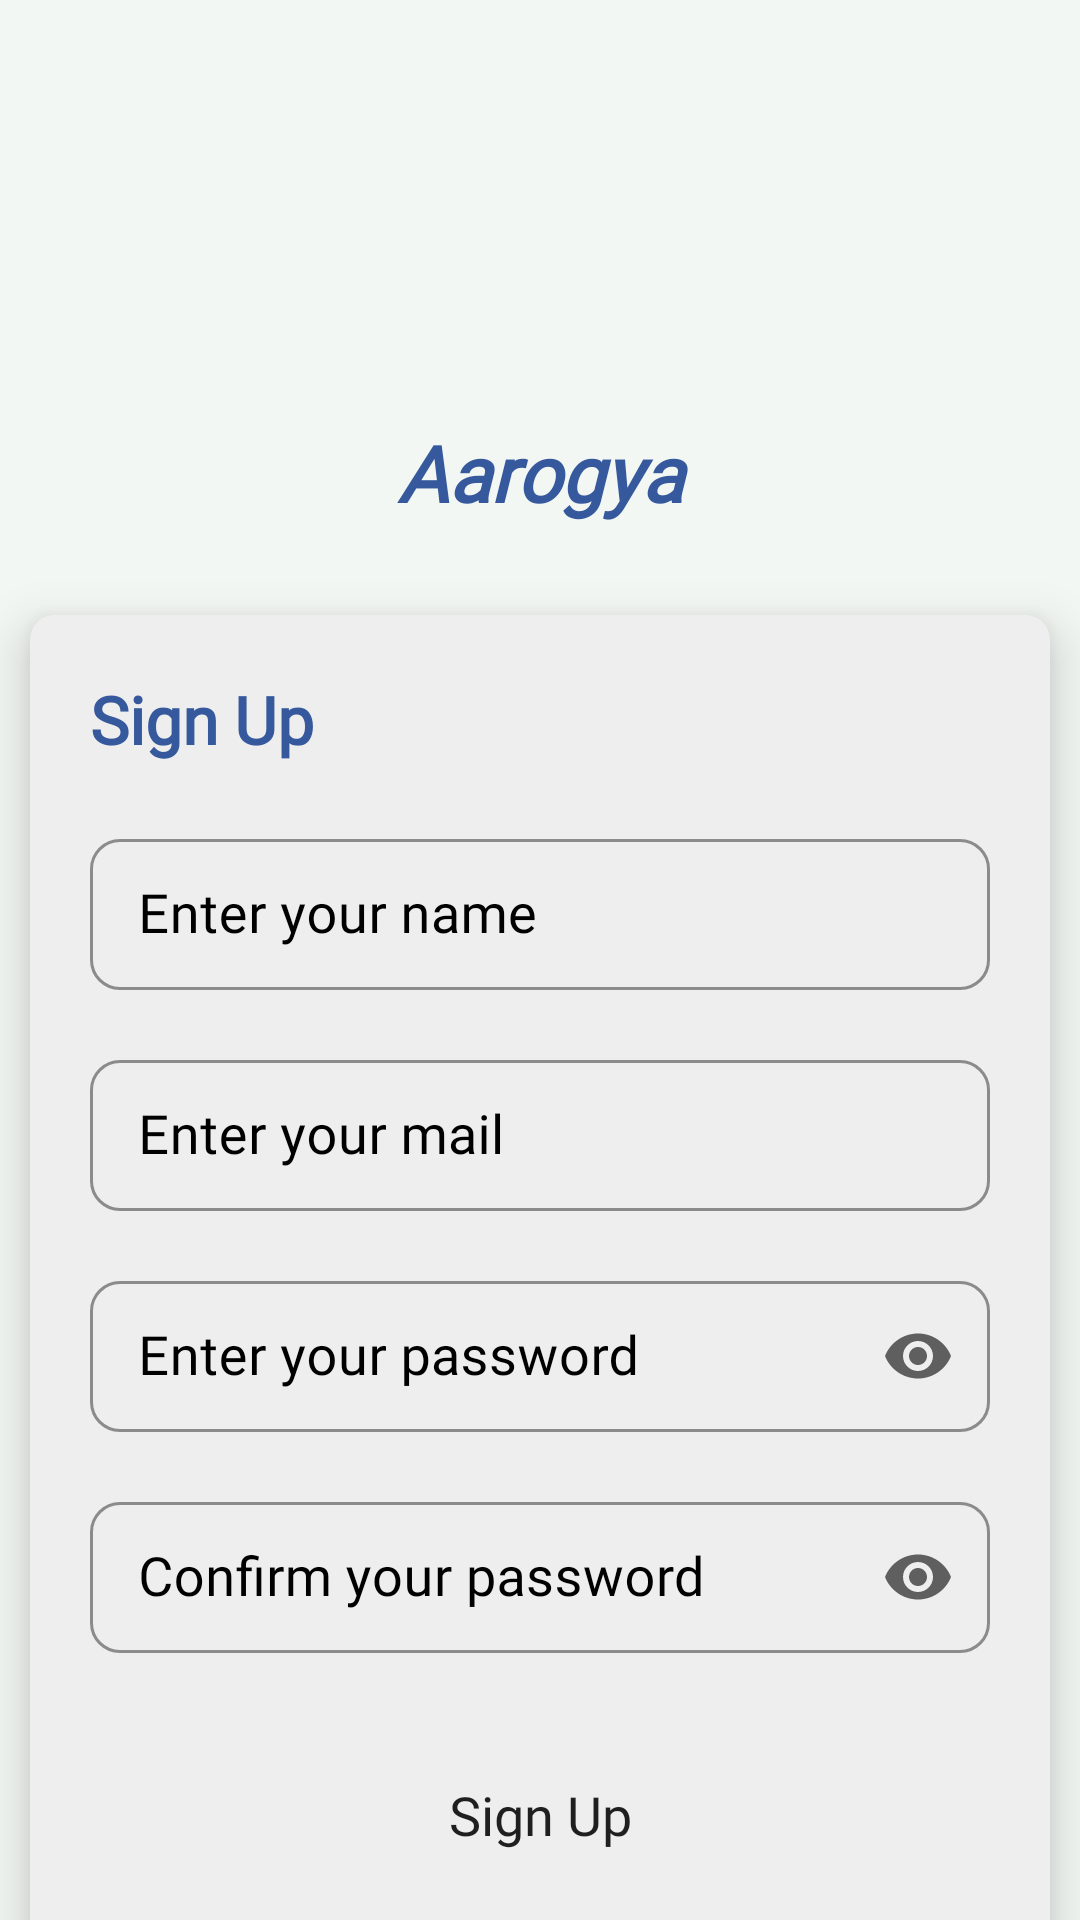

Here is an Android app screen rendered from its layout file. Give the layout XML and the strings, colors and styles it references.
<!-- AndroidManifest.xml: application theme Theme.Aarogya -->
<!-- res/layout/fragment_sign_up.xml -->
<?xml version="1.0" encoding="utf-8"?>
<androidx.constraintlayout.widget.ConstraintLayout
    xmlns:android="http://schemas.android.com/apk/res/android"
    xmlns:app="http://schemas.android.com/apk/res-auto"
    xmlns:tools="http://schemas.android.com/tools"
    android:layout_width="match_parent"
    android:layout_height="match_parent"
    android:background="@color/background"
    tools:context=".fragments.SignInFragment">

    <ImageView
        android:id="@+id/app_icon"
        android:layout_width="100dp"
        android:layout_height="100dp"
        android:scaleType="centerCrop"
        app:layout_constraintTop_toTopOf="parent"
        app:layout_constraintStart_toStartOf="parent"
        app:layout_constraintEnd_toEndOf="parent"
        android:layout_marginTop="20dp"
        android:src="@drawable/aarogya_icon"/>

    <TextView
        android:id="@+id/app_name"
        android:layout_width="110dp"
        android:layout_height="wrap_content"
        android:layout_marginTop="20dp"
        android:text="@string/app_name"
        android:textColor="@color/text_color"
        android:textSize="26sp"
        android:textStyle="bold|italic"
        android:fontFamily="@font/comic_neue_bold"
        android:gravity="center"
        app:layout_constraintEnd_toEndOf="parent"
        app:layout_constraintStart_toStartOf="parent"
        app:layout_constraintTop_toBottomOf="@id/app_icon"/>

    <androidx.cardview.widget.CardView
        android:id="@+id/signin_card"
        android:layout_width="match_parent"
        android:layout_height="wrap_content"
        android:layout_marginTop="30dp"
        android:layout_marginStart="10dp"
        android:layout_marginEnd="10dp"
        app:cardCornerRadius="8dp"
        app:cardElevation="10dp"
        app:layout_constraintTop_toBottomOf="@id/app_name"
        app:layout_constraintStart_toStartOf="parent"
        app:layout_constraintEnd_toEndOf="parent"
        app:cardBackgroundColor="@color/cardBackground">

        <LinearLayout
            android:layout_width="match_parent"
            android:layout_height="match_parent"
            android:orientation="vertical">

            <TextView
                android:id="@+id/SignUp_Heading"
                android:layout_width="wrap_content"
                android:layout_height="wrap_content"
                android:layout_marginStart="20dp"
                android:layout_marginTop="20dp"
                android:text="@string/sign_up_text"
                android:textStyle="bold"
                android:textSize="22sp"
                android:textColor="@color/text_color"
                android:fontFamily="@font/comic_neue_bold"/>

            <com.google.android.material.textfield.TextInputLayout
                style="@style/TextInputEditTextTheme"
                android:layout_width="match_parent"
                android:layout_height="wrap_content"
                android:layout_marginTop="20dp"
                android:layout_marginStart="20dp"
                android:layout_marginEnd="20dp"
                android:layout_marginBottom="10dp"
                app:boxCornerRadiusBottomStart="10dp"
                app:boxCornerRadiusTopEnd="10dp"
                app:boxCornerRadiusTopStart="10dp"
                app:boxCornerRadiusBottomEnd="10dp"
                app:hintTextColor="@color/blackNwhite"
                android:textColorHint="@color/blackNwhite"
                app:endIconMode="clear_text">

                <com.google.android.material.textfield.TextInputEditText
                    android:id="@+id/usernameET"
                    android:layout_width="match_parent"
                    android:layout_height="wrap_content"
                    android:inputType="text"
                    android:textSize="18sp"
                    android:hint="@string/enter_your_name_text"
                    android:fontFamily="@font/comic_neue"
                    android:textColor="@color/blackNwhite"/>

            </com.google.android.material.textfield.TextInputLayout>

            <com.google.android.material.textfield.TextInputLayout
                style="@style/TextInputEditTextTheme"
                android:layout_width="match_parent"
                android:layout_height="wrap_content"
                android:layout_marginTop="8dp"
                android:layout_marginStart="20dp"
                android:layout_marginEnd="20dp"
                android:layout_marginBottom="10dp"
                app:boxCornerRadiusBottomStart="10dp"
                app:boxCornerRadiusTopEnd="10dp"
                app:boxCornerRadiusTopStart="10dp"
                app:boxCornerRadiusBottomEnd="10dp"
                app:hintTextColor="@color/blackNwhite"
                android:textColorHint="@color/blackNwhite"
                app:endIconMode="clear_text">

                <com.google.android.material.textfield.TextInputEditText
                    android:id="@+id/emailET"
                    android:layout_width="match_parent"
                    android:layout_height="wrap_content"
                    android:inputType="textEmailAddress"
                    android:textSize="18sp"
                    android:hint="@string/enter_your_email"
                    android:fontFamily="@font/comic_neue"
                    android:textColor="@color/blackNwhite"/>

            </com.google.android.material.textfield.TextInputLayout>

            <com.google.android.material.textfield.TextInputLayout
                style="@style/TextInputEditTextTheme"
                android:layout_width="match_parent"
                android:layout_height="wrap_content"
                android:layout_marginTop="8dp"
                android:layout_marginStart="20dp"
                android:layout_marginEnd="20dp"
                android:layout_marginBottom="10dp"
                android:hint="@string/enter_your_password_text"
                app:boxCornerRadiusBottomStart="10dp"
                app:boxCornerRadiusTopEnd="10dp"
                app:boxCornerRadiusTopStart="10dp"
                app:boxCornerRadiusBottomEnd="10dp"
                app:hintTextColor="@color/blackNwhite"
                android:textColorHint="@color/blackNwhite"
                app:endIconMode="password_toggle">

                <com.google.android.material.textfield.TextInputEditText
                    android:id="@+id/passwordET"
                    android:layout_width="match_parent"
                    android:layout_height="wrap_content"
                    android:inputType="textPassword"
                    android:textSize="18sp"
                    android:fontFamily="@font/comic_neue"
                    android:textColor="@color/blackNwhite"/>

            </com.google.android.material.textfield.TextInputLayout>

            <com.google.android.material.textfield.TextInputLayout
                style="@style/TextInputEditTextTheme"
                android:layout_width="match_parent"
                android:layout_height="wrap_content"
                android:layout_marginTop="8dp"
                android:layout_marginStart="20dp"
                android:layout_marginEnd="20dp"
                android:layout_marginBottom="10dp"
                android:hint="@string/confirm_your_password_text"
                app:boxCornerRadiusBottomStart="10dp"
                app:boxCornerRadiusTopEnd="10dp"
                app:boxCornerRadiusTopStart="10dp"
                app:boxCornerRadiusBottomEnd="10dp"
                app:hintTextColor="@color/blackNwhite"
                android:textColorHint="@color/blackNwhite"
                app:endIconMode="password_toggle">

                <com.google.android.material.textfield.TextInputEditText
                    android:id="@+id/confirm_passwordET"
                    android:layout_width="match_parent"
                    android:layout_height="wrap_content"
                    android:inputType="textPassword"
                    android:textSize="18sp"
                    android:fontFamily="@font/comic_neue"
                    android:textColor="@color/blackNwhite"/>

            </com.google.android.material.textfield.TextInputLayout>

            <Button
                android:id="@+id/sign_up_Button"
                android:layout_width="wrap_content"
                android:layout_height="wrap_content"
                android:layout_marginTop="20dp"
                android:layout_marginBottom="20dp"
                android:layout_gravity="center"
                android:background="@drawable/custom_button_back"
                app:backgroundTint="@color/text_color"
                android:text="@string/sign_up_text"
                android:textAllCaps="false"
                android:textSize="18sp"
                android:fontFamily="@font/comic_neue_bold"/>

            <LinearLayout
                android:id="@+id/sign_in_LL"
                android:layout_width="match_parent"
                android:layout_height="wrap_content"
                android:orientation="horizontal"
                android:padding="10dp"
                android:gravity="center"
                android:layout_marginBottom="20dp">

                <TextView
                    android:id="@+id/sign_in_here_text"
                    android:layout_width="wrap_content"
                    android:layout_height="wrap_content"
                    android:text="@string/sign_in_question"
                    android:textColor="@color/blackNwhite"
                    android:fontFamily="@font/comic_neue"
                    android:gravity="center"
                    android:layout_marginEnd="8dp"/>

                <TextView
                    android:id="@+id/sign_in_here"
                    android:layout_width="wrap_content"
                    android:layout_height="wrap_content"
                    android:text="@string/sign_in_here_text"
                    android:textColor="@color/text_color"
                    android:fontFamily="@font/comic_neue_bold"
                    android:gravity="center"/>

            </LinearLayout>

        </LinearLayout>

    </androidx.cardview.widget.CardView>

</androidx.constraintlayout.widget.ConstraintLayout>
<!-- resources referenced by this layout -->
<resources>
  <color name="background">#F2F7F4</color>
  <color name="blackNwhite">#FF000000</color>
  <color name="cardBackground">#eeeeee</color>
  <color name="text_color">#36589C</color>
  <string name="app_name">Aarogya</string>
  <string name="confirm_your_password_text">Confirm your password</string>
  <string name="enter_your_email">Enter your mail</string>
  <string name="enter_your_name_text">Enter your name</string>
  <string name="enter_your_password_text">Enter your password</string>
  <string name="sign_in_here_text">Sign In here</string>
  <string name="sign_in_question">Already have an account ?</string>
  <string name="sign_up_text">Sign Up</string>
  <style name="TextInputEditTextTheme" parent="Widget.MaterialComponents.TextInputLayout.OutlinedBox.Dense">
          <item name="boxStrokeColor">@color/text_color</item>
          <item name="boxStrokeWidth">1dp</item>
      </style>
  <style name="Theme.Aarogya" parent="Theme.MaterialComponents.DayNight.NoActionBar">
          
          <item name="colorPrimary">@color/purple_500</item>
          <item name="colorPrimaryVariant">@color/purple_700</item>
          <item name="colorOnPrimary">@color/white</item>
          
          <item name="colorSecondary">@color/teal_200</item>
          <item name="colorSecondaryVariant">@color/teal_700</item>
          <item name="colorOnSecondary">@color/black</item>
          
          <item name="android:statusBarColor">@color/status_bar_color</item>
          
      </style>
  <color name="purple_500">#FF6200EE</color>
  <color name="purple_700">#FF3700B3</color>
  <color name="white">#FFFFFFFF</color>
  <color name="teal_200">#FF03DAC5</color>
  <color name="teal_700">#FF018786</color>
  <color name="black">#FF000000</color>
  <color name="status_bar_color">#36589C</color>
</resources>
